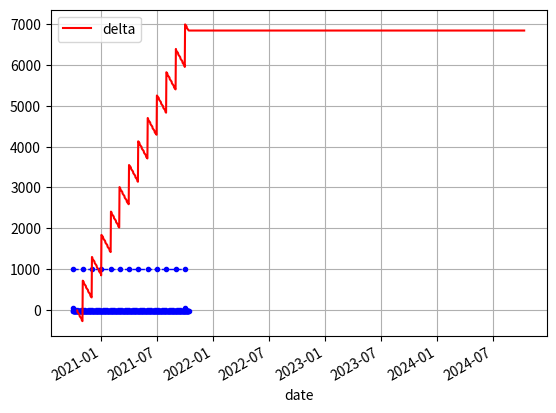

The matplotlib source for this figure:
import datetime
import calendar
import pandas as pd
import matplotlib.pyplot as plt


class Projection:

    def __init__(self, **kwargs):

        self.name = kwargs.get("name")
        self.type = kwargs.get("type")

        self.start_datetime = kwargs.get("start_datetime")
        self.frequency = kwargs.get("frequency")
        self.end_datetime = kwargs.get("end_datetime")

        self.amount = kwargs.get("amount") if self.type == "income" else kwargs.get("amount") * -1

        self.datetime_amount_df = self.get_datetime_amount_df()

    def get_datetime_amount_df(self):
        curr_datetime = self.start_datetime
        datetime_list = []
        amount_list = []
        while True:
            if curr_datetime >= self.end_datetime:
                break
            datetime_list.append(curr_datetime)
            amount_list.append(self.amount)

            if self.frequency == "daily":
                curr_datetime += datetime.timedelta(days=1)
            elif self.frequency == "weekly":
                curr_datetime += datetime.timedelta(days=7)
            elif self.frequency == "monthly":
                curr_datetime = add_months(curr_datetime, 1)
            elif self.frequency == "yearly":
                curr_datetime = add_months(curr_datetime, 12)

        data = {
            "date": datetime_list,
            "amount": amount_list
        }
        return pd.DataFrame(data, columns=list(data.keys()))

    def plot(self):
        plt.plot(
            'date', 'amount',
            data=self.datetime_amount_df,
            marker='.',
            color=(0, 0, 1),
            linewidth=1,
            linestyle='--',
            label="{} ({})".format(self.name, self.type)
        )

    def __str__(self):
        return "Projection: {}, {}".format(
            self.name,
            self.type
        )


def add_months(source_date, months):
    month = source_date.month - 1 + months
    year = source_date.year + month // 12
    month = month % 12 + 1
    day = min(source_date.day, calendar.monthrange(year, month)[1])
    return datetime.datetime(year, month, day)


def get_complete_df(projection_list):
    # complete_df = pd.concat(projection_list)

    datetime_list = pd.date_range(
        start=datetime.datetime(year=2020, month=10, day=14),
        periods=365 * 4
    ).to_pydatetime().tolist()
    delta_list_list = []
    for projection in projection_list:
        delta_list = []
        for i, some_datetime in enumerate(datetime_list):
            search_df = projection.datetime_amount_df.loc[projection.datetime_amount_df['date'] == some_datetime]

            value = search_df["amount"].iloc[0] if not search_df.empty else 0

            if i == 0:
                delta_list.append(value)
            else:
                delta_list.append(delta_list[-1] + value)
        delta_list_list.append(delta_list)

    delta_list = [sum(i) for i in zip(*delta_list_list)]

    data = {
        "date": datetime_list,
        "delta": delta_list
    }
    return pd.DataFrame(data, columns=list(data.keys()))


def main():

    projection_list = [
        Projection(
            name="daily test",
            type="expense",
            start_datetime=datetime.datetime(year=2020, month=10, day=1),
            frequency="daily",
            end_datetime=datetime.datetime(year=2021, month=10, day=14),
            amount=10
        ),
        Projection(
            name="weekly test",
            type="expense",
            start_datetime=datetime.datetime(year=2020, month=10, day=1),
            frequency="weekly",
            end_datetime=datetime.datetime(year=2021, month=10, day=14),
            amount=30
        ),
        Projection(
            name="monthly test",
            type="income",
            start_datetime=datetime.datetime(year=2020, month=10, day=1),
            frequency="monthly",
            end_datetime=datetime.datetime(year=2021, month=10, day=14),
            amount=1000
        ),
        Projection(
            name="yearly test",
            type="income",
            start_datetime=datetime.datetime(year=2020, month=10, day=1),
            frequency="yearly",
            end_datetime=datetime.datetime(year=2021, month=10, day=14),
            amount=50
        )
    ]
    for projection in projection_list:
        projection.plot()

    complete_df = get_complete_df(projection_list)

    ax = plt.gca()
    complete_df.plot(kind='line', x='date', y='delta', color='red', ax=ax)

    plt.grid()
    plt.show()


if __name__ == '__main__':
    main()
